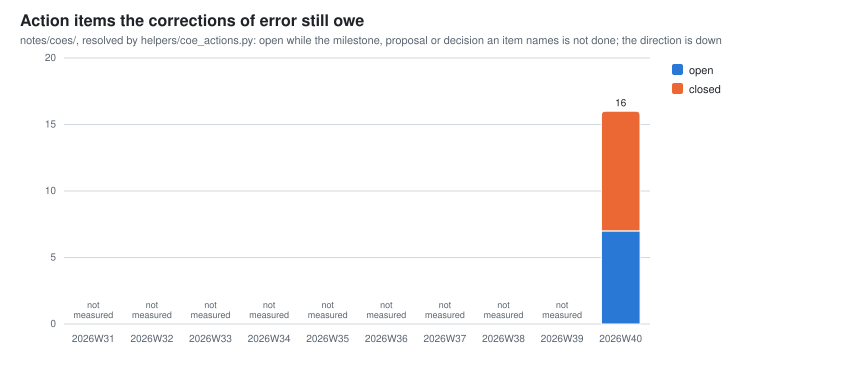

Values plotted in this chart, from the file beside it:
week, coe_actions_open, coe_actions_closed
2026W40, 7, 9
